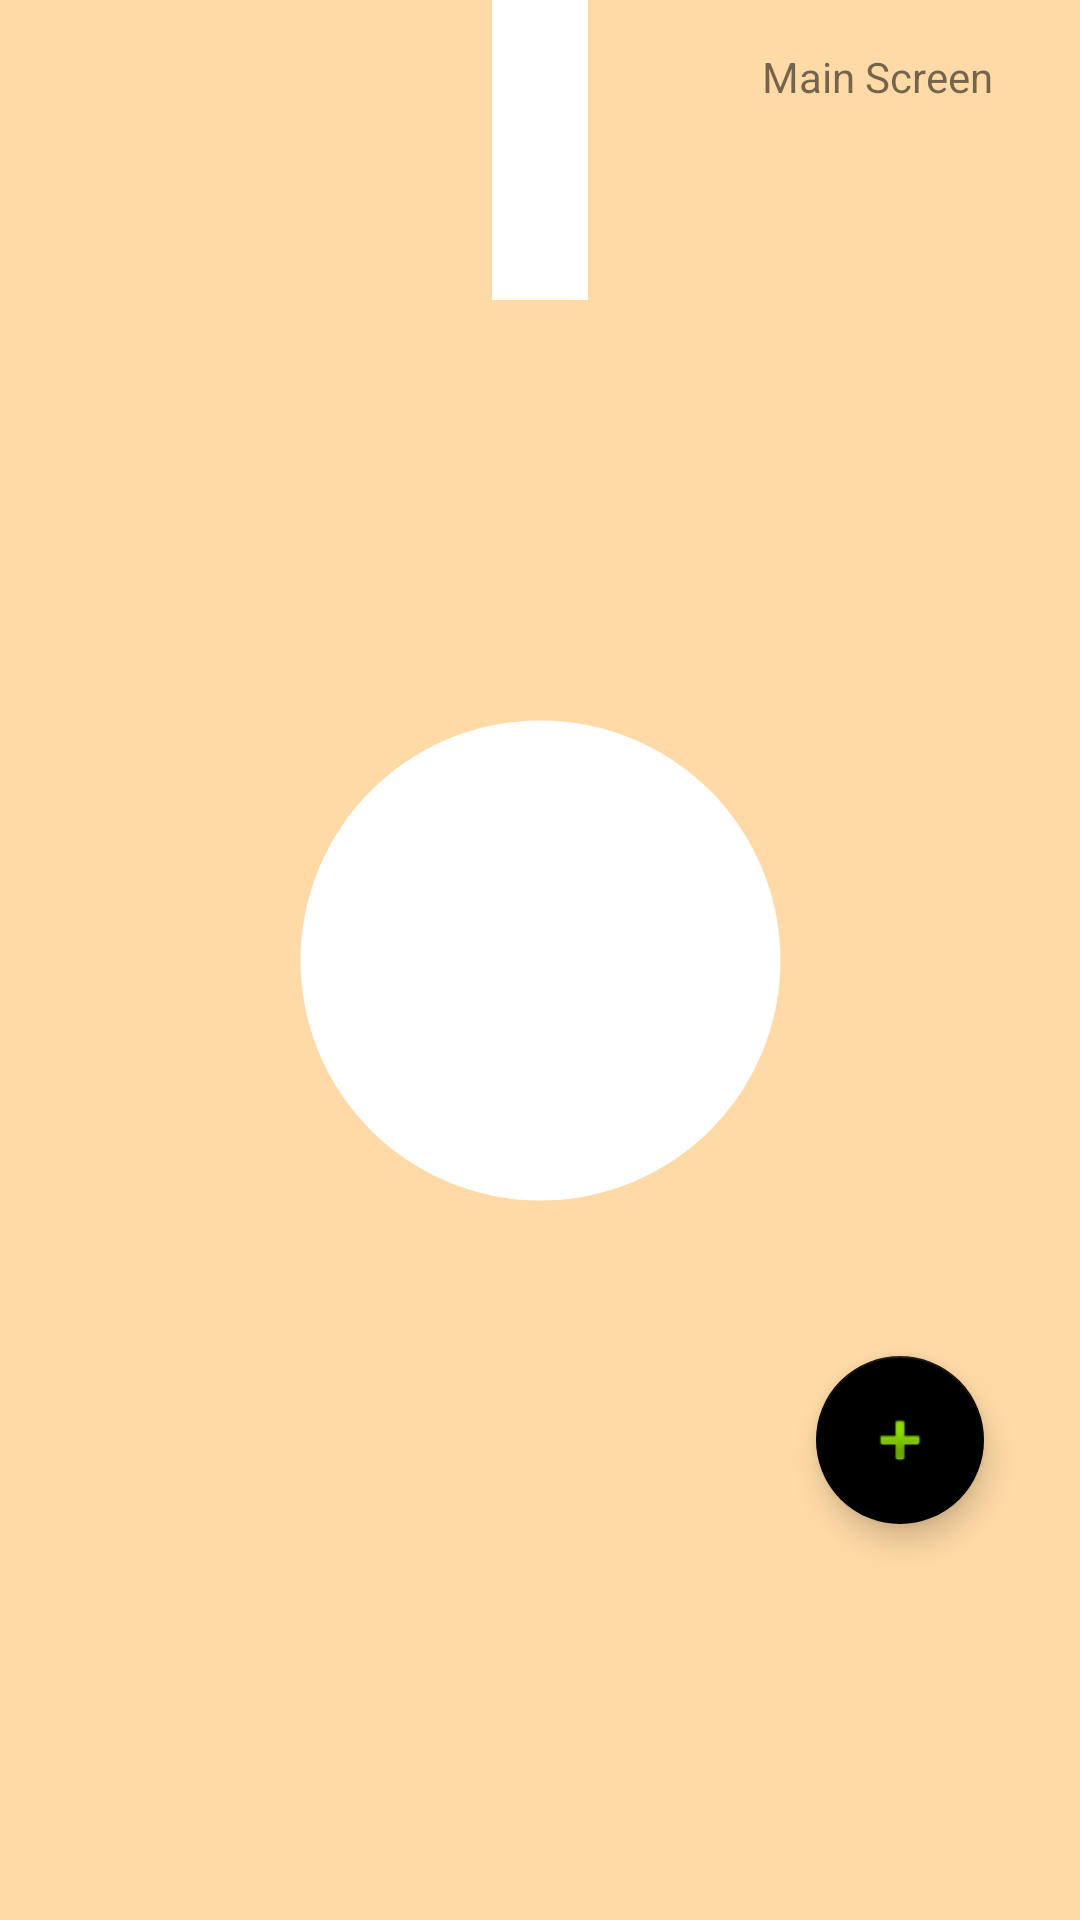

The Android layout XML behind this screen, and the referenced resources:
<!-- AndroidManifest.xml: application theme AppTheme -->
<!-- res/layout/activity_main_screen.xml -->
<?xml version="1.0" encoding="utf-8"?>
<androidx.constraintlayout.widget.ConstraintLayout xmlns:android="http://schemas.android.com/apk/res/android"
    xmlns:app="http://schemas.android.com/apk/res-auto"
    xmlns:tools="http://schemas.android.com/tools"
    android:layout_width="match_parent"
    android:layout_height="match_parent"
    tools:context=".MainScreenActivity"
    android:background="#FFDAA6">

    <TextView
        android:id="@+id/textView"
        android:layout_width="wrap_content"
        android:layout_height="wrap_content"
        android:layout_marginTop="16dp"
        android:layout_marginEnd="16dp"
        android:text="Main Screen"
        app:layout_constraintEnd_toEndOf="parent"
        app:layout_constraintHorizontal_bias="0.951"
        app:layout_constraintStart_toStartOf="parent"
        app:layout_constraintTop_toTopOf="parent" />

    <TextView
        android:id="@+id/hello"
        android:layout_width="wrap_content"
        android:layout_height="wrap_content"
        android:layout_marginStart="16dp"
        android:layout_marginTop="16dp"
        app:layout_constraintStart_toStartOf="parent"
        app:layout_constraintTop_toTopOf="parent" />

    <Button
        android:id="@+id/button_circle"
        android:layout_width="193dp"
        android:layout_height="203dp"
        android:background="@drawable/round_button"
        android:onClick="onClick"
        app:layout_constraintBottom_toBottomOf="parent"
        app:layout_constraintEnd_toEndOf="parent"
        app:layout_constraintStart_toStartOf="parent"
        app:layout_constraintTop_toTopOf="parent" />

    <ImageButton
        android:id="@+id/imageButton"
        android:layout_width="wrap_content"
        android:layout_height="wrap_content"
        android:background="@drawable/round_button"
        app:layout_constraintEnd_toEndOf="parent"
        app:layout_constraintStart_toStartOf="parent"
        app:layout_constraintTop_toTopOf="parent"
        tools:srcCompat="@tools:sample/avatars" />

    <com.google.android.material.floatingactionbutton.FloatingActionButton
        android:id="@+id/createSpaceButton"
        android:layout_width="wrap_content"
        android:layout_height="wrap_content"
        android:layout_marginEnd="32dp"
        android:layout_marginBottom="132dp"
        android:clickable="true"
        android:onClick="createSpace"
        app:layout_constraintBottom_toBottomOf="parent"
        app:layout_constraintEnd_toEndOf="parent"
        app:srcCompat="@android:drawable/ic_input_add" />

</androidx.constraintlayout.widget.ConstraintLayout>
<!-- resources referenced by this layout -->
<resources>
  <!-- drawable round_button (drawable) -->
  <?xml version="1.0" encoding="utf-8"?>
  <shape xmlns:android="http://schemas.android.com/apk/res/android"
      android:innerRadius="0dp"
      android:shape="ring"
      android:thickness="80dp"
      android:useLevel="false">
      <gradient
          android:angle="0"
          android:centerX="0.1"
          android:centerY="0.1"
          android:centerColor="#FFFFFF"
          android:startColor="#FFFFFF"
          android:endColor="#FFFFFF"
          android:gradientRadius="120"
          android:type="sweep"/>
      <padding android:bottom="50dp"
          android:left="16dp"
          android:right="16dp"
          android:top="50dp"/>
  </shape>
  <style name="AppTheme" parent="Theme.AppCompat.Light.NoActionBar">
          
          <item name="colorPrimary">@color/white</item>
          <item name="colorPrimaryDark">@color/black</item>
          <item name="colorAccent">@color/black</item>
          <item name="android:textColorPrimary">@color/black</item>
          <item name="android:windowContentTransitions">true</item>
  
      </style>
  <color name="white">#fff</color>
  <color name="black">#000</color>
</resources>
